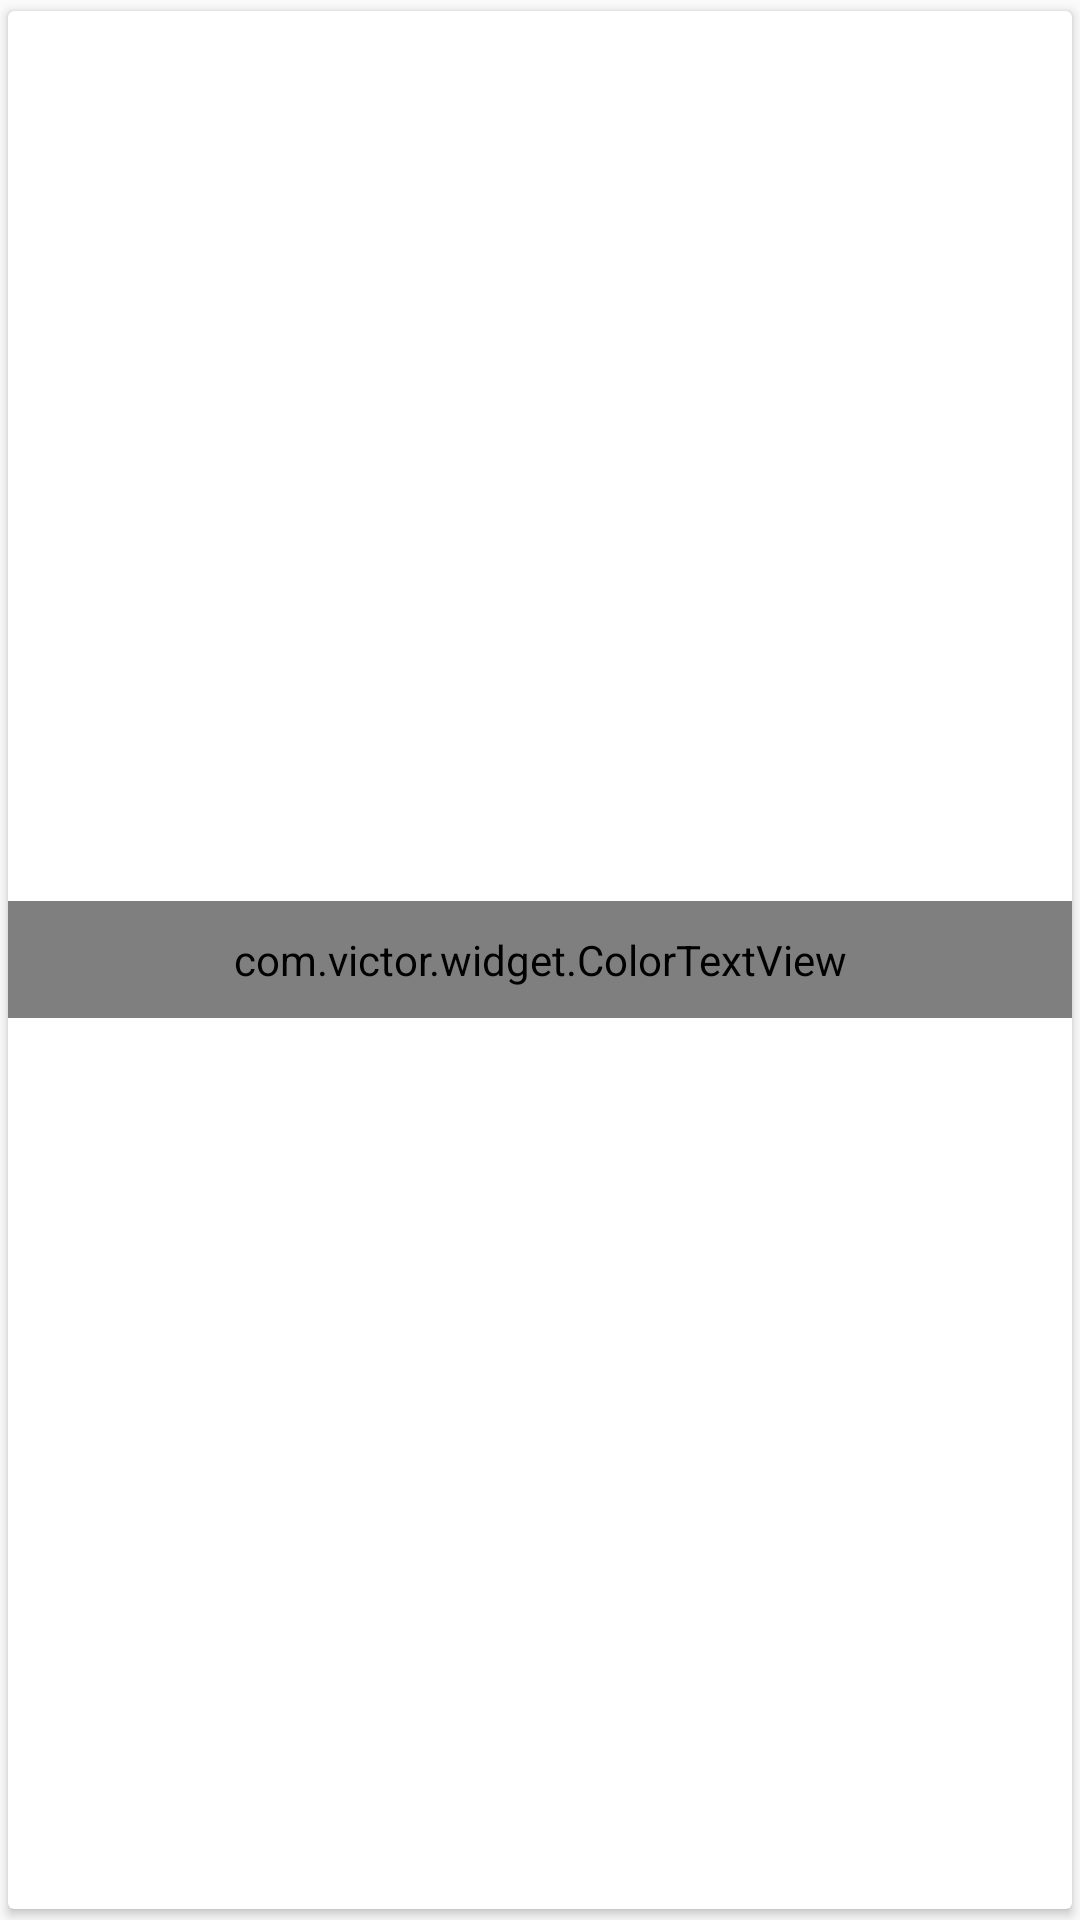

Write the Android layout XML for this screen, with the resource values it uses.
<!-- AndroidManifest.xml: application theme AppTheme -->
<!-- res/layout/frag_color.xml -->
<?xml version="1.0" encoding="utf-8"?>
<android.support.v7.widget.CardView
    xmlns:android="http://schemas.android.com/apk/res/android"
    android:layout_width="match_parent"
    xmlns:app="http://schemas.android.com/apk/res-auto"
    app:cardCornerRadius="2dp"
    app:cardElevation="2dp"
    app:cardUseCompatPadding="true"
    android:layout_height="match_parent">

    <LinearLayout
        android:layout_width="match_parent"
        android:layout_height="match_parent"
        android:orientation="vertical"
        android:gravity="center">
        <ImageView
            android:id="@+id/image"
            android:layout_width="match_parent"
            android:layout_height="wrap_content"
            android:transitionName="@string/transition_album_img"
            android:src="@mipmap/default_img"/>
        <com.victor.widget.ColorTextView
            android:id="@+id/ctv_title"
            android:layout_width="match_parent"
            android:layout_height="wrap_content"
            android:padding="10dp"
            android:gravity="center"
            android:text="从你的全世界路过"
            android:textColor="?attr/colorPrimary"
            android:textColorLink="?attr/colorPrimaryDark"
            android:textSize="16sp"/>
    </LinearLayout>


</android.support.v7.widget.CardView>
<!-- resources referenced by this layout -->
<resources>
  <string name="transition_album_img">transition_album_img</string>
  <style name="AppTheme" parent="Theme.AppCompat.Light.NoActionBar">
          
          
          
          <item name="colorPrimary">#673AB7</item>
          <item name="colorPrimaryDark">#512DA8</item>
          <item name="colorAccent">#FF4081</item>
      </style>
</resources>
